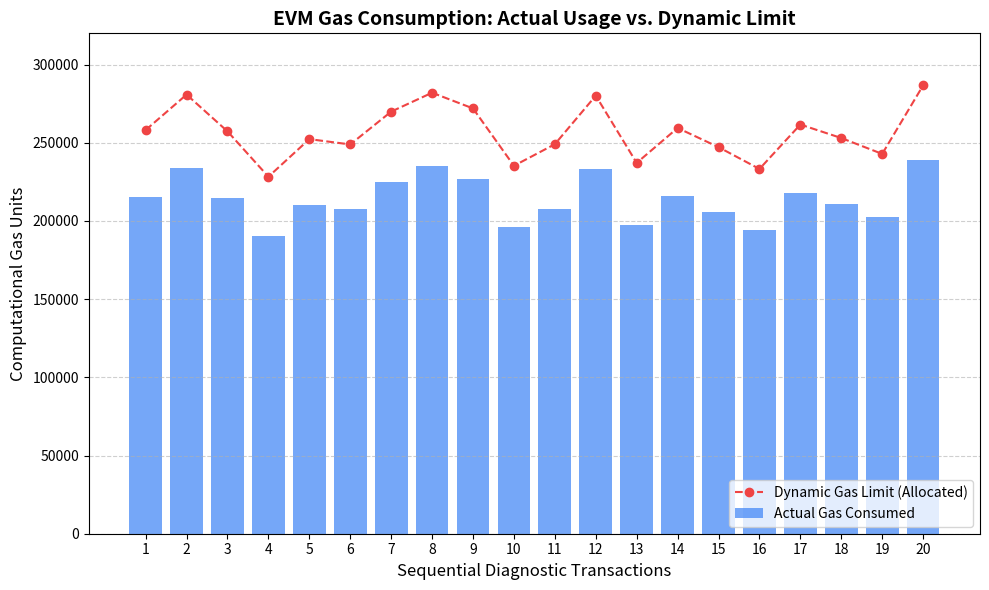

Write Python code to recreate this figure.
import matplotlib.pyplot as plt
import numpy as np

# Simulate 20 transactions
transactions = np.arange(1, 21)

# UPDATE: Simulating realistic EVM fluctuation between 190k and 240k 
# based on the empirical data from your Ganache logs.
actual_gas_used = np.random.uniform(190000, 240000, 20)

# Calculate the 20% safety buffer limit programmed into your Python backend
gas_limit = actual_gas_used * 1.2

plt.figure(figsize=(10, 6))
plt.plot(transactions, gas_limit, label='Dynamic Gas Limit (Allocated)', linestyle='--', color='#ef4444', marker='o')
plt.bar(transactions, actual_gas_used, label='Actual Gas Consumed', color='#3b82f6', alpha=0.7)

plt.title('EVM Gas Consumption: Actual Usage vs. Dynamic Limit', fontsize=14, fontweight='bold')
plt.xlabel('Sequential Diagnostic Transactions', fontsize=12)
plt.ylabel('Computational Gas Units', fontsize=12)
plt.xticks(transactions)

# Set Y-axis to comfortably fit the numbers
plt.ylim(0, 320000) 

plt.legend(loc='lower right')
plt.grid(axis='y', linestyle='--', alpha=0.6)

plt.tight_layout()
plt.savefig('gas_usage_chart.png', dpi=300)
print("Graph saved! (Updated to reflect 190k-240k EVM fluctuation)")
